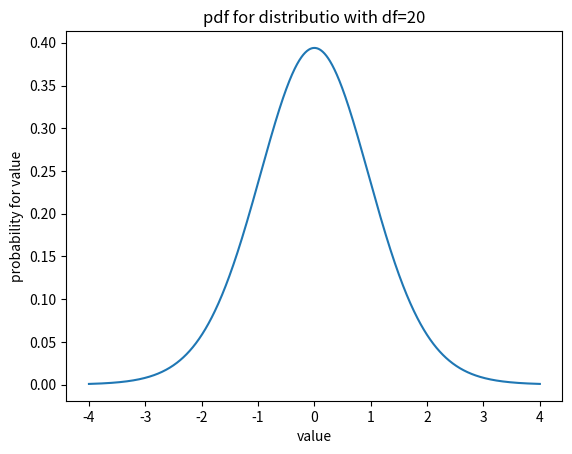

The matplotlib source for this figure:
from scipy import stats
import numpy as np
import matplotlib.pyplot as plt
np.set_printoptions(precision=4)
# make a t_distribution object for t with 20 degree of freedom
t_dist=stats.t(20)
#plot the pdf 
values=np.linspace(-4,4,1000)
plt.plot(values,t_dist.pdf(values))
plt.xlabel('value')
plt.ylabel('probability for value')
plt.title('pdf for distributio with df=20')
plt.show()